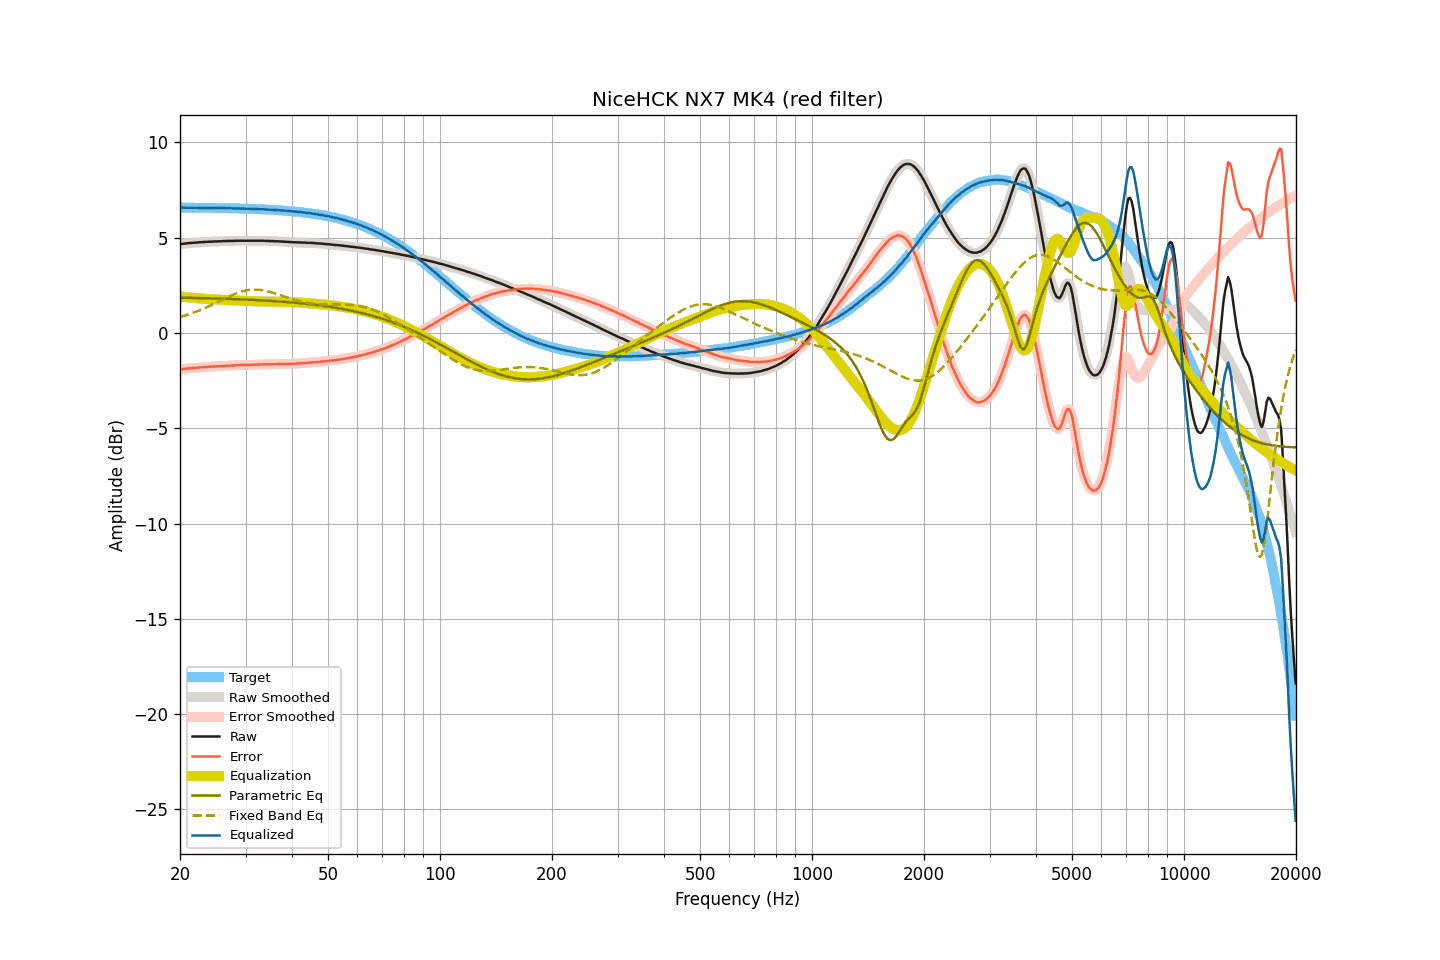

Source data for this figure (header and first rows):
frequency, raw, smoothed, error, error_smoothed, equalization, parametric_eq, fixed_band_eq, equalized_raw, equalized_smoothed, target
20.00, 4.66, 4.66, -1.92, -1.92, 1.92, 1.85, 0.83, 6.58, 6.58, 6.58
20.20, 4.67, 4.67, -1.91, -1.91, 1.91, 1.85, 0.86, 6.58, 6.58, 6.58
20.40, 4.68, 4.68, -1.90, -1.90, 1.90, 1.85, 0.88, 6.58, 6.58, 6.58
20.61, 4.69, 4.69, -1.89, -1.88, 1.88, 1.85, 0.91, 6.58, 6.58, 6.58
20.81, 4.70, 4.70, -1.87, -1.87, 1.88, 1.85, 0.93, 6.58, 6.58, 6.58
21.02, 4.71, 4.71, -1.86, -1.86, 1.87, 1.84, 0.96, 6.58, 6.58, 6.57
21.23, 4.72, 4.72, -1.85, -1.86, 1.86, 1.84, 0.99, 6.58, 6.58, 6.57
21.44, 4.72, 4.73, -1.85, -1.85, 1.85, 1.84, 1.02, 6.57, 6.57, 6.57
21.66, 4.73, 4.73, -1.84, -1.84, 1.84, 1.84, 1.05, 6.57, 6.57, 6.57
21.87, 4.74, 4.74, -1.83, -1.83, 1.83, 1.84, 1.08, 6.57, 6.57, 6.57
22.09, 4.74, 4.75, -1.83, -1.83, 1.83, 1.84, 1.12, 6.57, 6.57, 6.57
22.31, 4.75, 4.75, -1.82, -1.82, 1.82, 1.83, 1.15, 6.57, 6.57, 6.57
22.54, 4.76, 4.76, -1.81, -1.81, 1.81, 1.83, 1.18, 6.57, 6.57, 6.57
22.76, 4.76, 4.76, -1.81, -1.80, 1.80, 1.83, 1.22, 6.57, 6.57, 6.57
22.99, 4.77, 4.77, -1.80, -1.80, 1.80, 1.83, 1.25, 6.57, 6.57, 6.57
23.22, 4.77, 4.77, -1.79, -1.79, 1.79, 1.83, 1.29, 6.56, 6.57, 6.57
23.45, 4.78, 4.78, -1.78, -1.79, 1.79, 1.82, 1.33, 6.57, 6.57, 6.57
23.69, 4.78, 4.78, -1.78, -1.78, 1.78, 1.82, 1.37, 6.56, 6.56, 6.56
23.92, 4.79, 4.79, -1.77, -1.77, 1.78, 1.82, 1.41, 6.57, 6.56, 6.56
24.16, 4.79, 4.79, -1.77, -1.77, 1.77, 1.82, 1.45, 6.56, 6.56, 6.56
24.40, 4.79, 4.80, -1.77, -1.76, 1.77, 1.81, 1.48, 6.56, 6.56, 6.56
24.65, 4.80, 4.80, -1.76, -1.76, 1.76, 1.81, 1.53, 6.56, 6.56, 6.56
24.89, 4.80, 4.80, -1.76, -1.76, 1.76, 1.81, 1.57, 6.56, 6.56, 6.56
25.14, 4.80, 4.81, -1.76, -1.75, 1.75, 1.81, 1.61, 6.55, 6.56, 6.56
25.39, 4.81, 4.81, -1.74, -1.75, 1.75, 1.80, 1.65, 6.56, 6.55, 6.56
25.65, 4.81, 4.81, -1.74, -1.74, 1.74, 1.80, 1.69, 6.55, 6.55, 6.55
25.91, 4.81, 4.82, -1.74, -1.74, 1.74, 1.80, 1.73, 6.55, 6.55, 6.55
26.16, 4.82, 4.82, -1.73, -1.73, 1.73, 1.80, 1.77, 6.55, 6.55, 6.55
26.43, 4.82, 4.82, -1.73, -1.73, 1.73, 1.79, 1.82, 6.55, 6.55, 6.55
26.69, 4.82, 4.83, -1.73, -1.72, 1.72, 1.79, 1.86, 6.54, 6.55, 6.55
26.96, 4.83, 4.83, -1.71, -1.72, 1.72, 1.79, 1.90, 6.55, 6.55, 6.55
27.23, 4.83, 4.83, -1.71, -1.71, 1.71, 1.79, 1.93, 6.55, 6.55, 6.54
27.50, 4.83, 4.83, -1.71, -1.71, 1.71, 1.78, 1.97, 6.54, 6.54, 6.54
27.77, 4.83, 4.83, -1.71, -1.71, 1.71, 1.78, 2.01, 6.54, 6.54, 6.54
28.05, 4.83, 4.83, -1.71, -1.70, 1.70, 1.78, 2.04, 6.53, 6.54, 6.54
28.33, 4.84, 4.84, -1.69, -1.70, 1.70, 1.77, 2.08, 6.54, 6.54, 6.54
28.62, 4.84, 4.84, -1.69, -1.69, 1.69, 1.77, 2.11, 6.54, 6.54, 6.53
28.90, 4.84, 4.84, -1.69, -1.69, 1.69, 1.77, 2.14, 6.53, 6.53, 6.53
29.19, 4.84, 4.84, -1.69, -1.69, 1.69, 1.76, 2.16, 6.53, 6.53, 6.53
29.48, 4.84, 4.84, -1.69, -1.69, 1.69, 1.76, 2.19, 6.53, 6.53, 6.53
29.78, 4.84, 4.84, -1.68, -1.68, 1.68, 1.76, 2.21, 6.52, 6.52, 6.52
30.08, 4.84, 4.84, -1.68, -1.68, 1.68, 1.75, 2.23, 6.52, 6.52, 6.52
30.38, 4.84, 4.84, -1.68, -1.68, 1.68, 1.75, 2.24, 6.52, 6.52, 6.52
30.68, 4.84, 4.84, -1.67, -1.67, 1.67, 1.74, 2.26, 6.52, 6.52, 6.52
30.99, 4.84, 4.84, -1.67, -1.67, 1.67, 1.74, 2.27, 6.51, 6.51, 6.51
31.30, 4.84, 4.84, -1.67, -1.67, 1.67, 1.74, 2.27, 6.51, 6.51, 6.51
31.61, 4.84, 4.84, -1.67, -1.67, 1.67, 1.73, 2.28, 6.51, 6.51, 6.51
31.93, 4.84, 4.84, -1.66, -1.66, 1.66, 1.73, 2.27, 6.50, 6.50, 6.50
32.24, 4.84, 4.84, -1.66, -1.66, 1.66, 1.72, 2.27, 6.50, 6.50, 6.50
32.57, 4.84, 4.84, -1.66, -1.66, 1.66, 1.72, 2.27, 6.50, 6.50, 6.50
32.89, 4.84, 4.84, -1.65, -1.65, 1.65, 1.71, 2.26, 6.49, 6.49, 6.49
33.22, 4.84, 4.84, -1.65, -1.65, 1.65, 1.71, 2.24, 6.49, 6.49, 6.49
33.55, 4.84, 4.84, -1.64, -1.65, 1.65, 1.71, 2.23, 6.49, 6.49, 6.49
33.89, 4.83, 4.84, -1.65, -1.65, 1.65, 1.70, 2.21, 6.48, 6.48, 6.48
34.23, 4.83, 4.83, -1.65, -1.65, 1.65, 1.70, 2.20, 6.48, 6.48, 6.48
34.57, 4.83, 4.83, -1.64, -1.65, 1.64, 1.69, 2.17, 6.48, 6.47, 6.47
34.92, 4.82, 4.83, -1.65, -1.64, 1.64, 1.69, 2.15, 6.46, 6.47, 6.47
35.27, 4.82, 4.82, -1.64, -1.64, 1.64, 1.68, 2.13, 6.46, 6.46, 6.46
35.62, 4.82, 4.82, -1.64, -1.64, 1.64, 1.67, 2.10, 6.46, 6.46, 6.46
35.97, 4.81, 4.82, -1.64, -1.64, 1.64, 1.67, 2.08, 6.45, 6.45, 6.45
... 635 more rows
